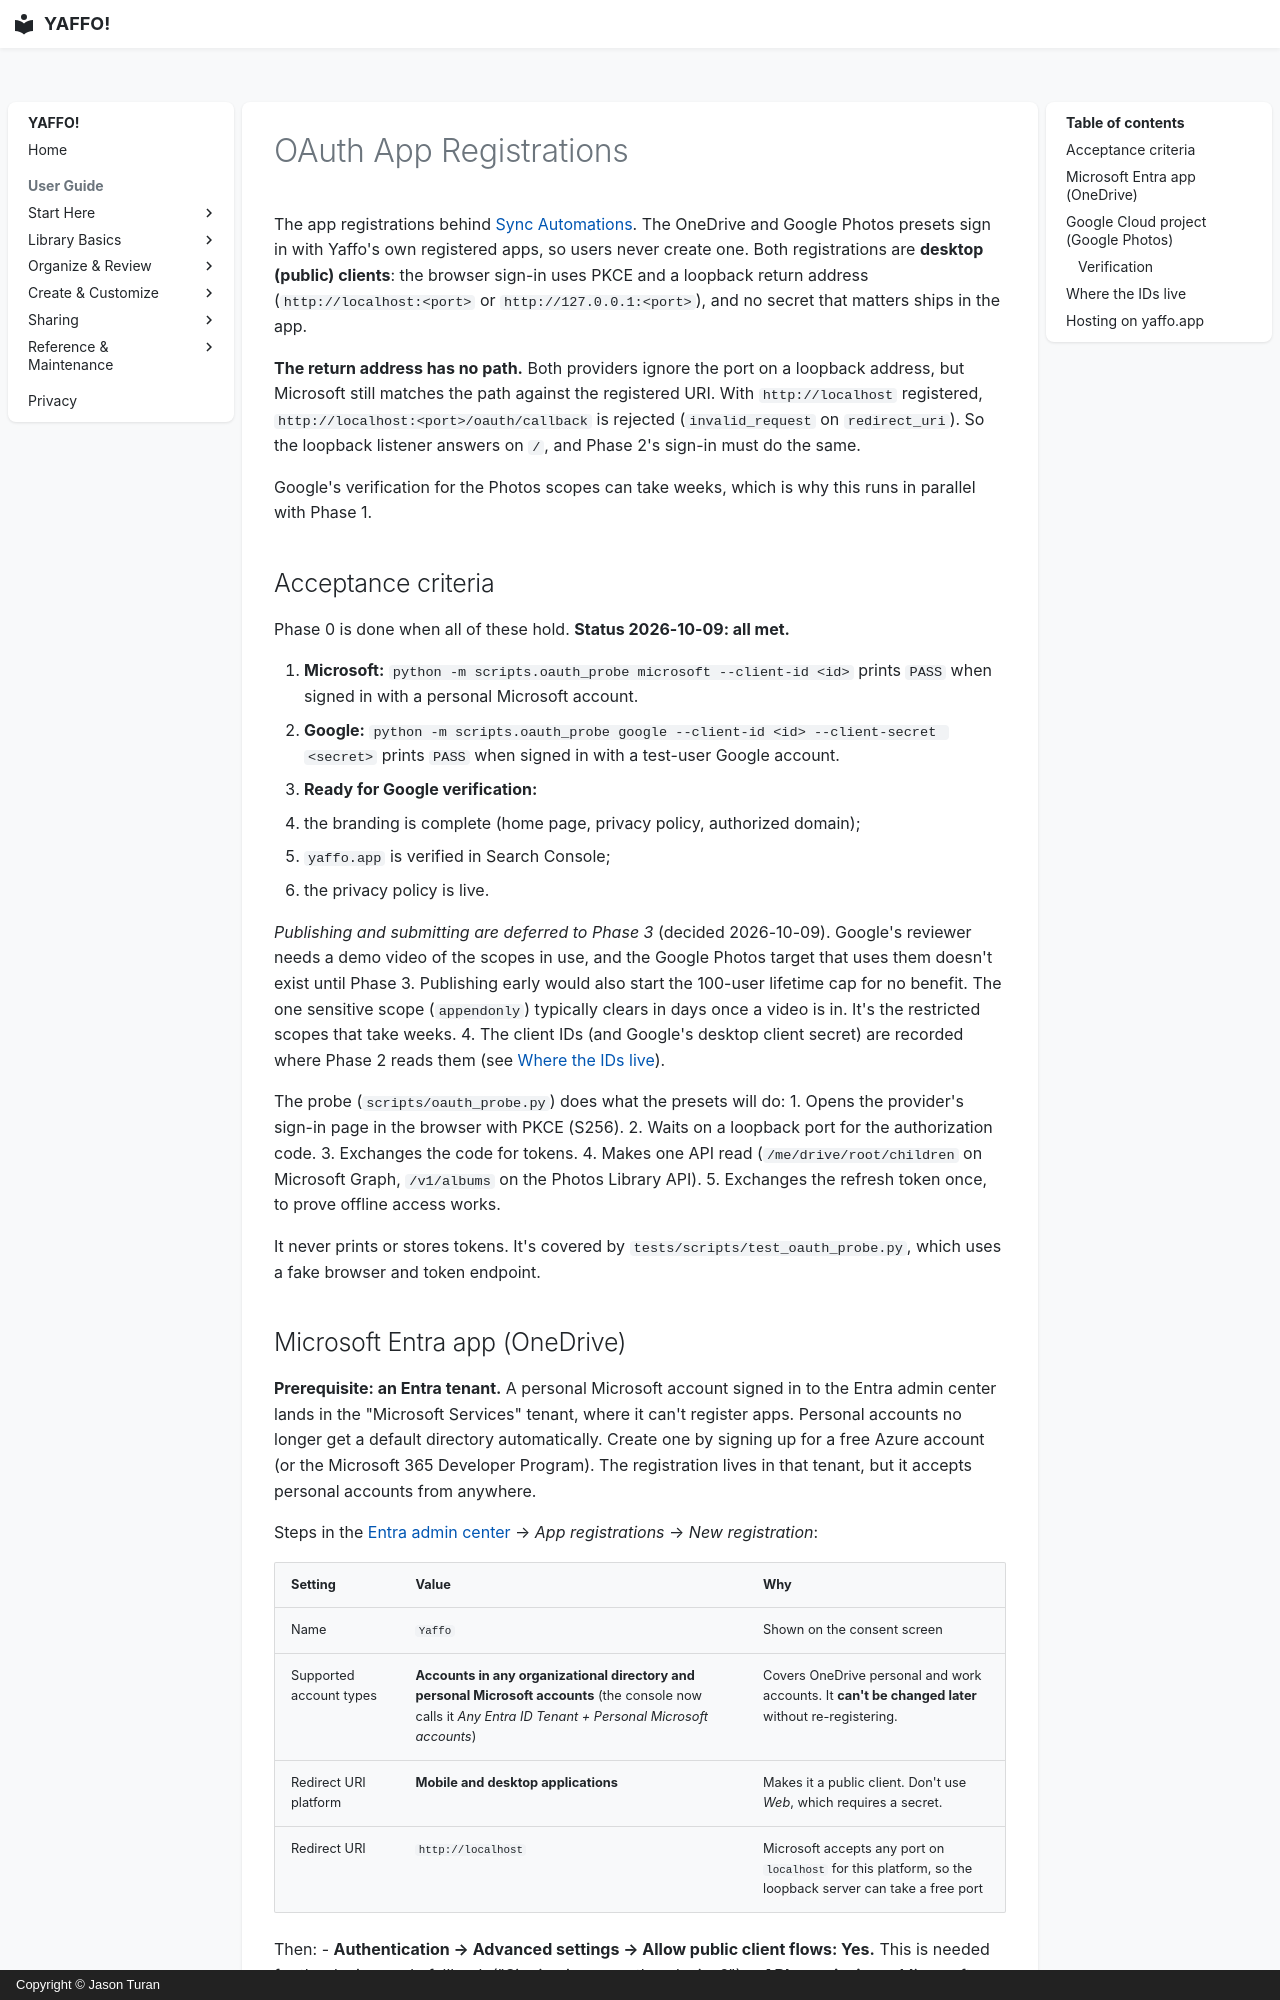

repository: Jason-Turan0/yaffo · page: development/oauth-app-registrations/index.html · generator: mkdocs · copyright: Copyright © Jason Turan

# OAuth App Registrations

The app registrations behind [Sync Automations](automation-sync-adapters.md#app-credentials).
The OneDrive and Google Photos presets sign in with Yaffo's own registered
apps, so users never create one. Both registrations are **desktop (public)
clients**: the browser sign-in uses PKCE and a loopback return address
(`http://localhost:<port>` or `http://127.0.0.1:<port>`), and no secret that
matters ships in the app.

**The return address has no path.** Both providers ignore the port on a
loopback address, but Microsoft still matches the path against the
registered URI. With `http://localhost` registered,
`http://localhost:<port>/oauth/callback` is rejected (`invalid_request` on
`redirect_uri`). So the loopback listener answers on `/`, and Phase 2's
sign-in must do the same.

Google's verification for the Photos scopes can take weeks, which is why this
runs in parallel with Phase 1.

## Acceptance criteria

Phase 0 is done when all of these hold. **Status 2026-10-09: all met.**

1. **Microsoft:** `python -m scripts.oauth_probe microsoft --client-id <id>`
   prints `PASS` when signed in with a personal Microsoft account.
2. **Google:** `python -m scripts.oauth_probe google --client-id <id> --client-secret <secret>`
   prints `PASS` when signed in with a test-user Google account.
3. **Ready for Google verification:**
   - the branding is complete (home page, privacy policy, authorized
     domain);
   - `yaffo.app` is verified in Search Console;
   - the privacy policy is live.
   
   *Publishing and submitting are deferred to Phase 3* (decided 2026-10-09).
   Google's reviewer needs a demo video of the scopes in use, and the Google
   Photos target that uses them doesn't exist until Phase 3. Publishing
   early would also start the 100-user lifetime cap for no benefit. The
   one sensitive scope (`appendonly`) typically clears in days once a video
   is in. It's the restricted scopes that take weeks.
4. The client IDs (and Google's desktop client secret) are recorded where
   Phase 2 reads them (see [Where the IDs live](#where-the-ids-live)).

The probe (`scripts/oauth_probe.py`) does what the presets will do:
1. Opens the provider's sign-in page in the browser with PKCE (S256).
2. Waits on a loopback port for the authorization code.
3. Exchanges the code for tokens.
4. Makes one API read (`/me/drive/root/children` on Microsoft Graph,
   `/v1/albums` on the Photos Library API).
5. Exchanges the refresh token once, to prove offline access works.

It never prints or stores tokens. It's covered by
`tests/scripts/test_oauth_probe.py`, which uses a fake browser and token
endpoint.
